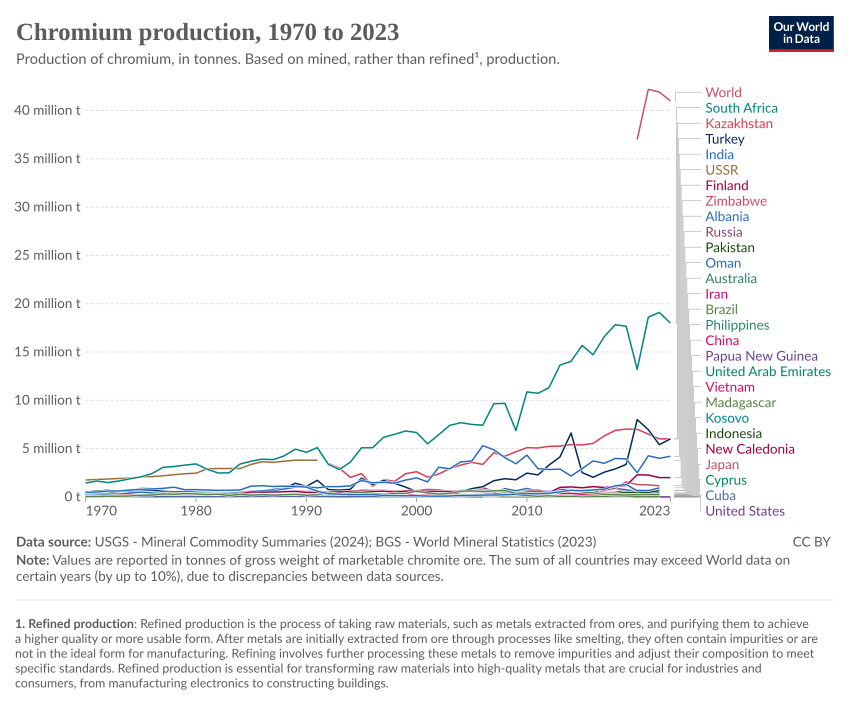

Values plotted in this chart, from the file beside it:
Entity, Code, Year, production|Chromium|Mine|tonnes
Afghanistan, AFG, 1999, 4318
Afghanistan, AFG, 2000, 5345
Afghanistan, AFG, 2001, 5682
Afghanistan, AFG, 2002, 6136
Afghanistan, AFG, 2003, 6364
Afghanistan, AFG, 2004, 6591
Afghanistan, AFG, 2005, 6818
Afghanistan, AFG, 2006, 7273
Afghanistan, AFG, 2007, 6491
Afghanistan, AFG, 2008, 6491
Afghanistan, AFG, 2009, 6000
Afghanistan, AFG, 2010, 4500
Afghanistan, AFG, 2011, 4500
Afghanistan, AFG, 2012, 4678
Afghanistan, AFG, 2013, 5040
Afghanistan, AFG, 2014, 6369
Afghanistan, AFG, 2015, 5682
Afghanistan, AFG, 2016, 4545
Afghanistan, AFG, 2017, 4500
Afghanistan, AFG, 2018, 4500
Afghanistan, AFG, 2019, 4500
Afghanistan, AFG, 2020, 4500
Afghanistan, AFG, 2021, 4000
Afghanistan, AFG, 2022, 4000
Albania, ALB, 1970, 466000
Albania, ALB, 1971, 502300
Albania, ALB, 1972, 610000
Albania, ALB, 1973, 611000
Albania, ALB, 1974, 715000
Albania, ALB, 1975, 779000
Albania, ALB, 1976, 830000
Albania, ALB, 1977, 880000
Albania, ALB, 1978, 1000000
Albania, ALB, 1979, 750000
Albania, ALB, 1980, 760000
Albania, ALB, 1981, 710000
Albania, ALB, 1982, 675000
Albania, ALB, 1983, 685000
Albania, ALB, 1984, 720000
Albania, ALB, 1985, 1111000
Albania, ALB, 1986, 1159000
Albania, ALB, 1987, 1072000
Albania, ALB, 1988, 1109000
Albania, ALB, 1989, 1101000
Albania, ALB, 1990, 1011000
Albania, ALB, 1991, 586700
Albania, ALB, 1992, 322000
Albania, ALB, 1993, 281130
Albania, ALB, 1994, 222879
Albania, ALB, 1995, 242998
Albania, ALB, 1996, 236358
Albania, ALB, 1997, 157203
Albania, ALB, 1998, 124000
Albania, ALB, 1999, 109200
Albania, ALB, 2000, 120400
Albania, ALB, 2001, 85890
Albania, ALB, 2002, 72600
Albania, ALB, 2003, 98000
Albania, ALB, 2004, 160300
Albania, ALB, 2005, 170000
... 1,016 more rows
